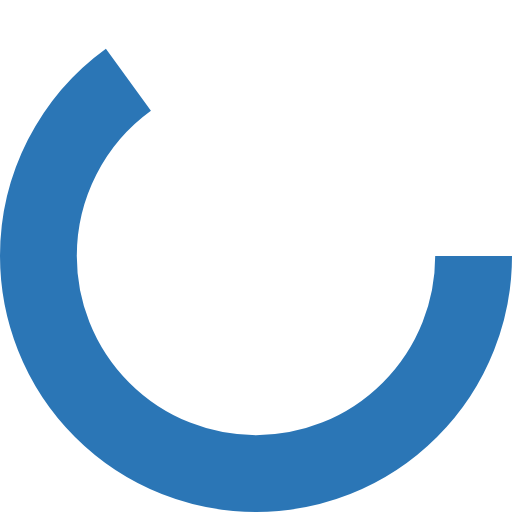
t = 0.00 s
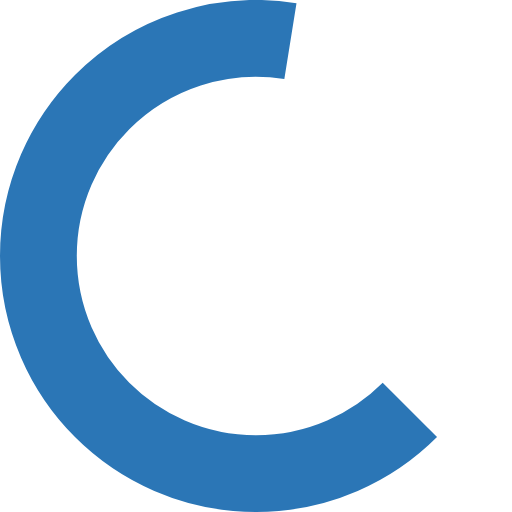
t = 0.13 s
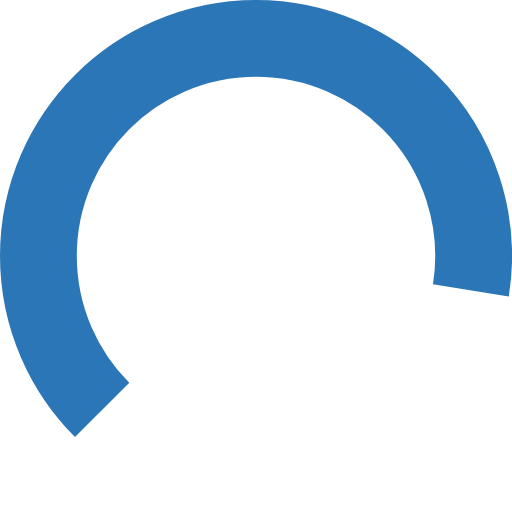
t = 0.38 s
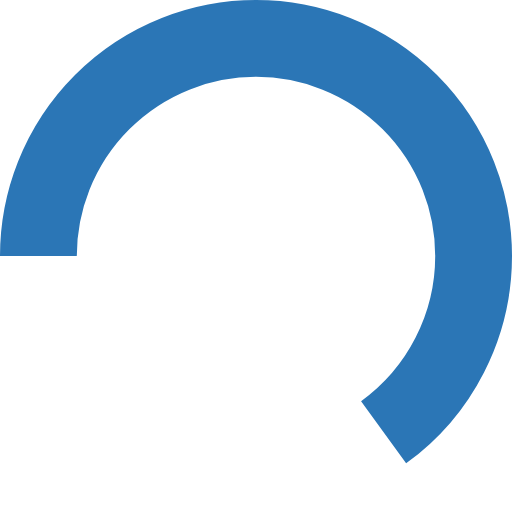
t = 0.50 s
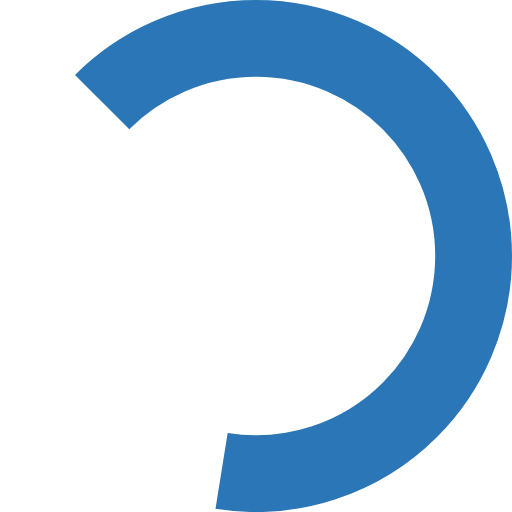
t = 0.63 s
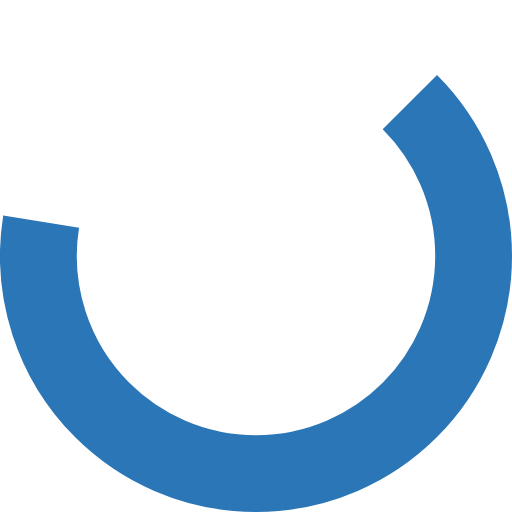
t = 0.88 s

The animated SVG that drew these frames (rendered in a browser with its animation timeline set to each time). Animation: 1 SMIL element (animateTransform=1); one cycle of 1.00 s, repeats indefinitely.

<?xml version="1.0" encoding="utf-8"?><svg width='20px' height='20px' xmlns="http://www.w3.org/2000/svg" viewBox="0 0 100 100" preserveAspectRatio="xMidYMid" class="uil-ring"><rect x="0" y="0" width="100" height="100" fill="none" class="bk"></rect><circle cx="50" cy="50" r="42.5" stroke-dasharray="173.57299411083608 93.46238144429634" stroke="#2b76b6" fill="none" stroke-width="15"><animateTransform attributeName="transform" type="rotate" values="0 50 50;180 50 50;360 50 50;" keyTimes="0;0.5;1" dur="1s" repeatCount="indefinite" begin="0s"></animateTransform></circle></svg>